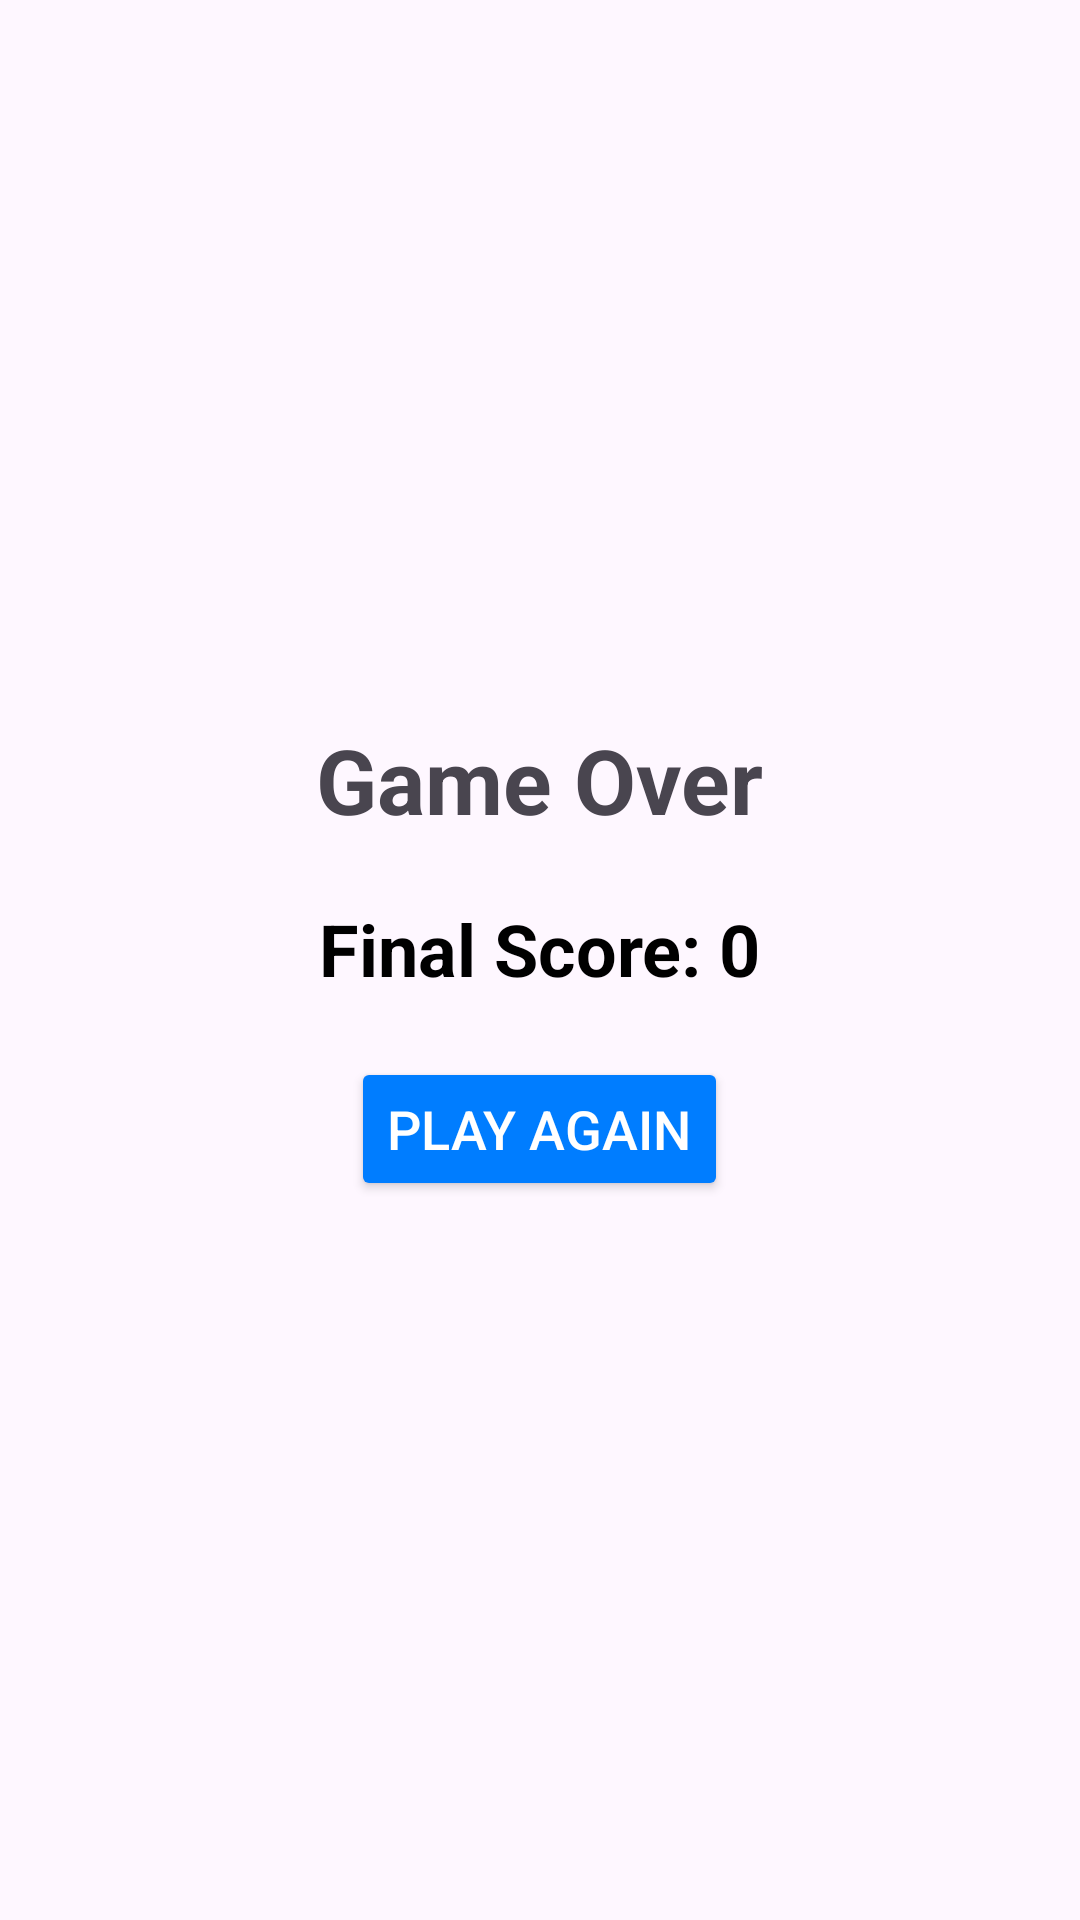

Write the Android layout XML for this screen, with the resource values it uses.
<!-- AndroidManifest.xml: application theme Theme.LatihanFragment_C14220001 -->
<!-- res/layout/fragment_score.xml -->
<?xml version="1.0" encoding="utf-8"?>
<LinearLayout xmlns:android="http://schemas.android.com/apk/res/android"
    android:layout_width="match_parent"
    android:layout_height="match_parent"
    android:orientation="vertical"
    android:gravity="center">
    <TextView
        android:layout_width="wrap_content"
        android:layout_height="wrap_content"
        android:text="Game Over"
        android:textSize="30sp"
        android:textStyle="bold"
        android:layout_marginBottom="20dp"/>

    <TextView
        android:id="@+id/tvFinalScore"
        android:layout_width="wrap_content"
        android:layout_height="wrap_content"
        android:text="Final Score: 0"
        android:textSize="24sp"
        android:textStyle="bold"
        android:textColor="#000000" />

    <Button
        android:id="@+id/btnPlayAgain"
        android:layout_width="wrap_content"
        android:layout_height="wrap_content"
        android:text="Play Again"
        android:layout_marginTop="20dp"
        android:textSize="18sp"
        android:textColor="#FFFFFF"
        android:backgroundTint="#007dff" />

</LinearLayout>
<!-- resources referenced by this layout -->
<resources>
  <style name="Theme.LatihanFragment_C14220001" parent="Base.Theme.LatihanFragment_C14220001" />
  <style name="Base.Theme.LatihanFragment_C14220001" parent="Theme.Material3.DayNight.NoActionBar">
          
          
      </style>
</resources>
